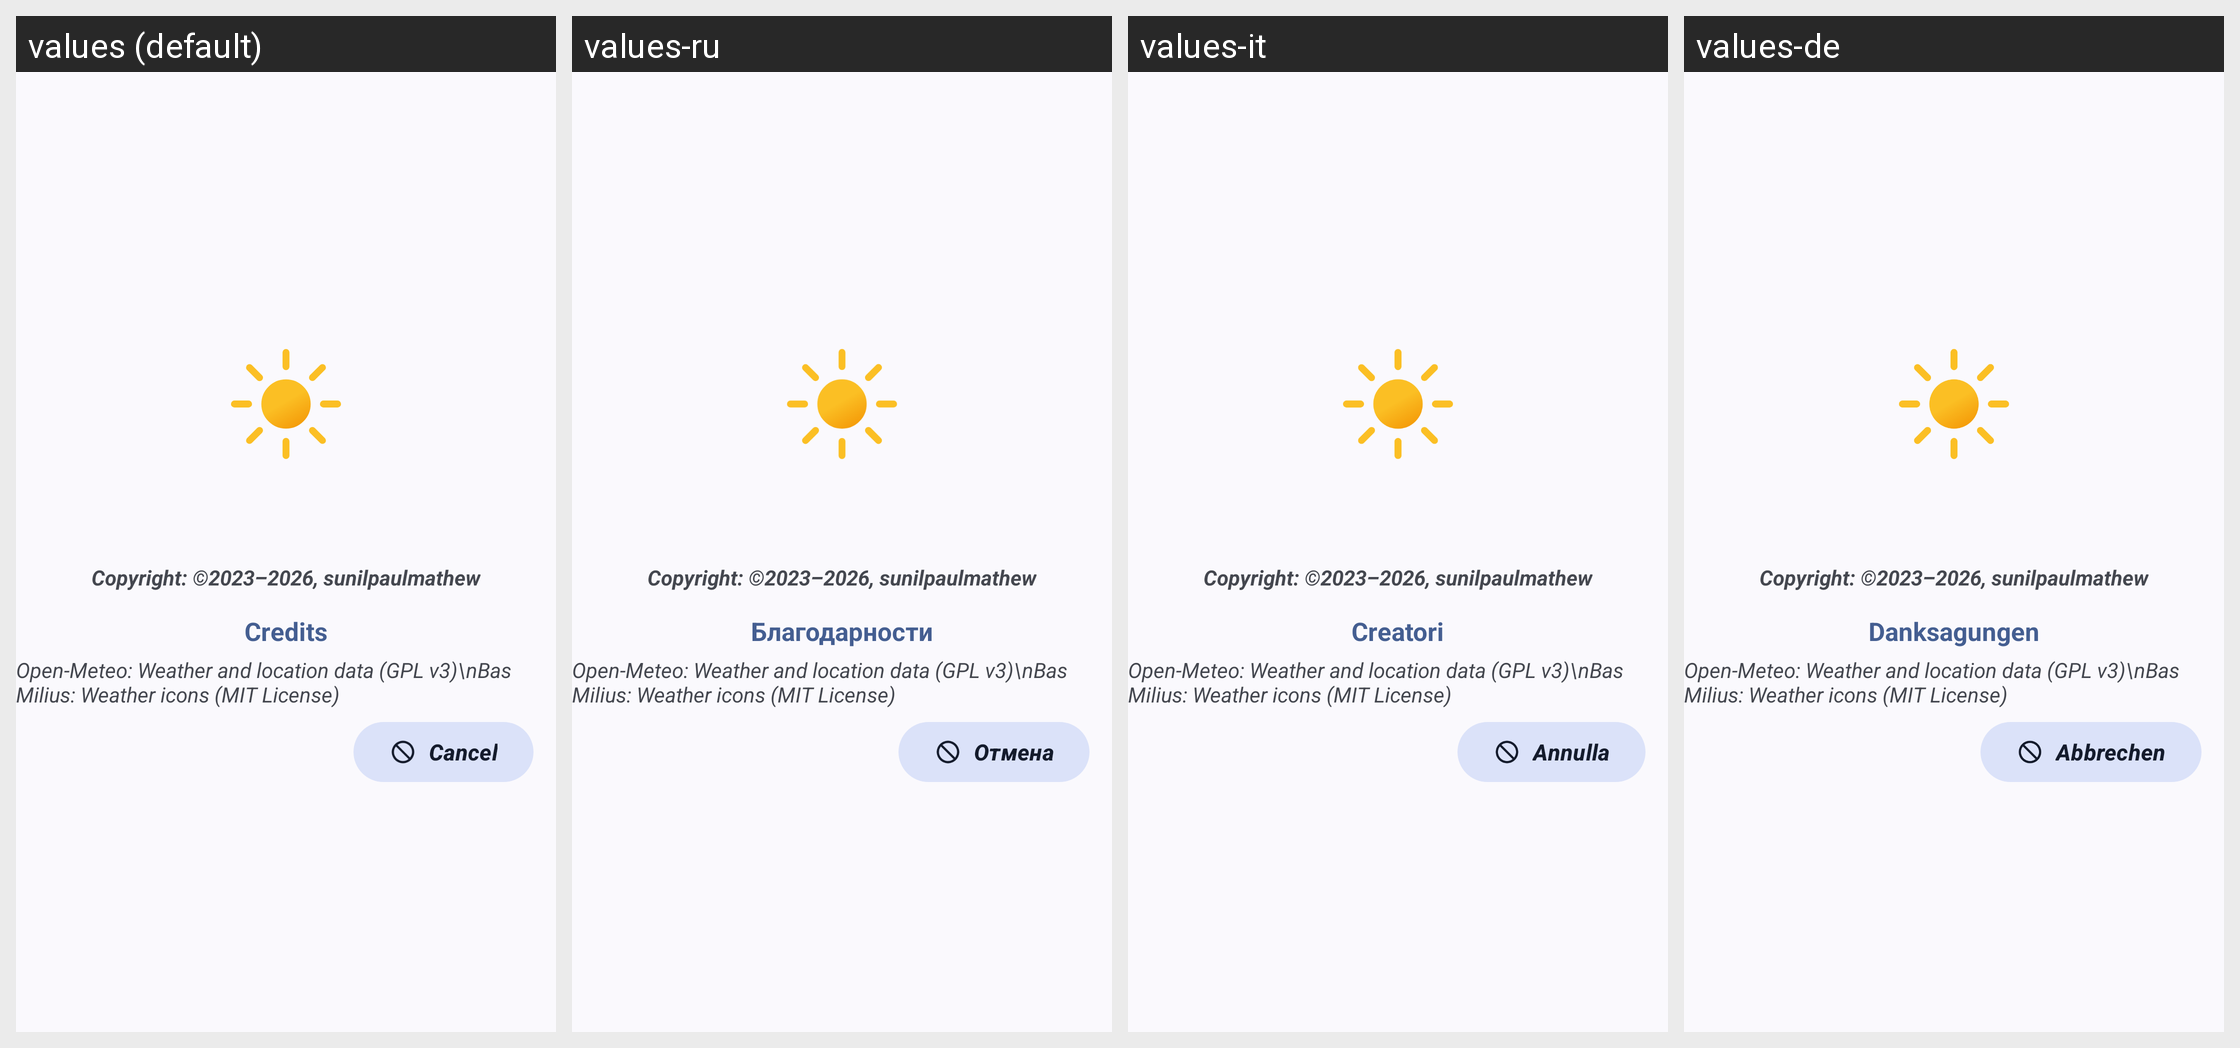

This grid shows one Android layout under several languages. Give, for every string resource on the screen, its name, the default text and each shown locale's text.
Android screen res/layout/layout_about.xml rendered under 4 locales, left to right: values (default), values-ru, values-it, values-de. Device: Nexus 5 (rendered at 1080×1920; each locale shown at half size, 540×960, under a caption strip naming it); theme AppTheme.
Other locales in the repository, not shown: values-cs, values-es, values-hu, values-pl, values-pt-rBR, values-pt-rPT, values-zh-rCN.
Strings drawn on this screen, with the default value and each locale's value (text and hints the layout hard-codes, and strings that could not be matched under every locale, appear in the picture but are not listed):

copyright_text
  values: Copyright: ©2023–2026, sunilpaulmathew
  values-ru: Copyright: ©2023–2026, sunilpaulmathew  [not translated; the default value is used]
  values-it: Copyright: ©2023–2026, sunilpaulmathew  [not translated; the default value is used]
  values-de: Copyright: ©2023–2026, sunilpaulmathew  [not translated; the default value is used]

credits
  values: Credits
  values-ru: Благодарности
  values-it: Creatori
  values-de: Danksagungen

cancel
  values: Cancel
  values-ru: Отмена
  values-it: Annulla
  values-de: Abbrechen
